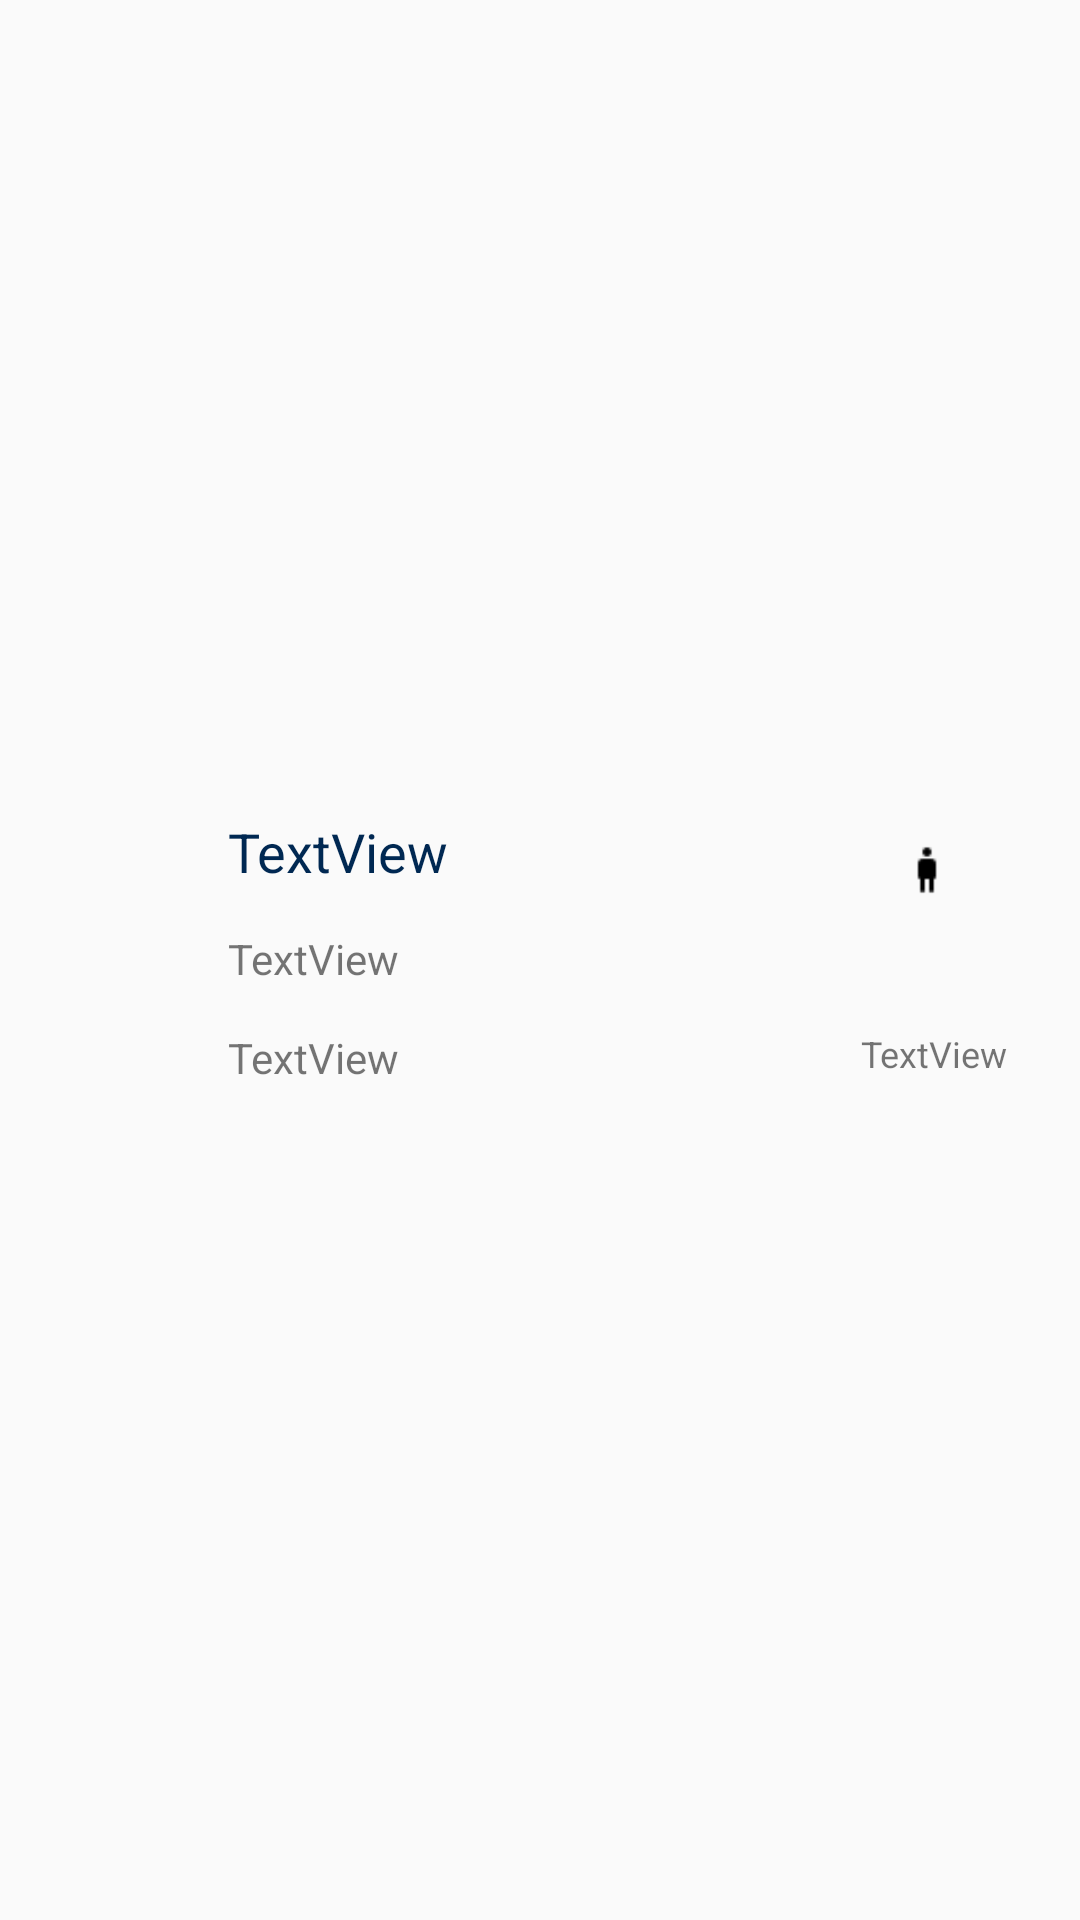

Produce the Android XML layout that renders to this screen, including the resource entries it uses.
<!-- AndroidManifest.xml: application theme AppTheme.NoActionBar -->
<!-- res/layout/list_lost.xml -->
<?xml version="1.0" encoding="utf-8"?>
<androidx.constraintlayout.widget.ConstraintLayout xmlns:android="http://schemas.android.com/apk/res/android"
    xmlns:app="http://schemas.android.com/apk/res-auto"
    xmlns:tools="http://schemas.android.com/tools"
    android:layout_width="match_parent"
    android:layout_height="match_parent">

    <ImageView
        android:id="@+id/image_list_lost"
        android:layout_width="60dp"
        android:layout_height="60dp"
        app:layout_constraintBottom_toBottomOf="parent"
        app:layout_constraintStart_toStartOf="parent"
        app:layout_constraintTop_toTopOf="parent"
        app:layout_constraintVertical_bias="0.499"
        app:srcCompat="@mipmap/ic_launcher_round" />

    <TextView
        android:id="@+id/edittext_list_name"
        android:layout_width="164dp"
        android:layout_height="wrap_content"
        android:layout_marginStart="16dp"
        android:layout_marginLeft="16dp"
        android:layout_marginBottom="5dp"
        android:gravity="center_vertical"
        android:text="TextView"
        android:textColor="@color/bback"
        android:textSize="18sp"
        app:layout_constraintBottom_toTopOf="@+id/edittext_list_detail"
        app:layout_constraintStart_toEndOf="@+id/image_list_lost" />

    <TextView
        android:id="@+id/edittext_list_detail"
        android:layout_width="0dp"
        android:layout_height="37dp"
        android:layout_marginStart="16dp"
        android:layout_marginLeft="16dp"
        android:layout_marginEnd="16dp"
        android:layout_marginRight="16dp"
        android:gravity="left|center_vertical"
        android:text="TextView"
        android:textColor="@color/browser_actions_title_color"
        android:textSize="14sp"
        app:layout_constraintBottom_toBottomOf="@+id/image_list_lost"
        app:layout_constraintEnd_toEndOf="parent"
        app:layout_constraintHorizontal_bias="0.0"
        app:layout_constraintStart_toEndOf="@+id/image_list_lost"
        app:layout_constraintTop_toTopOf="@+id/image_list_lost" />

    <TextView
        android:id="@+id/edittext_list_date"
        android:layout_width="wrap_content"
        android:layout_height="wrap_content"
        android:layout_marginTop="5dp"
        android:layout_marginEnd="8dp"
        android:layout_marginRight="8dp"
        android:text="TextView"
        android:textSize="12sp"
        app:layout_constraintEnd_toEndOf="@+id/edittext_list_detail"
        app:layout_constraintTop_toBottomOf="@+id/edittext_list_detail" />

    <ImageView
        android:id="@+id/imgView_list_gender"
        android:layout_width="18dp"
        android:layout_height="18dp"
        android:layout_marginBottom="2dp"
        app:layout_constraintBottom_toTopOf="@+id/edittext_list_detail"
        app:layout_constraintEnd_toEndOf="@+id/edittext_list_detail"
        app:srcCompat="@mipmap/ic_launcher" />

    <ImageView
        android:id="@+id/imgView_list_age"
        android:layout_width="18dp"
        android:layout_height="18dp"
        android:layout_marginEnd="8dp"
        android:layout_marginRight="8dp"
        android:scaleType="centerCrop"
        app:layout_constraintEnd_toStartOf="@+id/imgView_list_gender"
        app:layout_constraintTop_toTopOf="@+id/imgView_list_gender"
        app:srcCompat="@drawable/icons8adult" />

    <ImageView
        android:id="@+id/imgView_list_status"
        android:layout_width="15dp"
        android:layout_height="15dp"
        android:layout_marginEnd="8dp"
        android:layout_marginRight="8dp"
        android:scaleType="centerCrop"
        app:layout_constraintBottom_toBottomOf="@+id/imgView_list_age"
        app:layout_constraintEnd_toStartOf="@+id/imgView_list_age"
        app:layout_constraintTop_toTopOf="@+id/imgView_list_age" />

    <TextView
        android:id="@+id/edittext_list_city"
        android:layout_width="wrap_content"
        android:layout_height="wrap_content"
        android:layout_marginStart="0dp"
        android:layout_marginLeft="0dp"
        android:layout_marginTop="5dp"
        android:text="TextView"
        android:textSize="14sp"
        android:textColor="@color/black_de"
        app:layout_constraintStart_toStartOf="@+id/edittext_list_detail"
        app:layout_constraintTop_toBottomOf="@+id/edittext_list_detail" />

    <TextView
        android:id="@+id/text_sim"
        android:layout_width="wrap_content"
        android:layout_height="wrap_content"
        android:layout_marginStart="8dp"
        android:layout_marginLeft="8dp"
        android:textColor="@color/red"
        android:textSize="18sp"
        app:layout_constraintBottom_toBottomOf="@+id/edittext_list_name"
        app:layout_constraintStart_toEndOf="@+id/edittext_list_name"
        app:layout_constraintTop_toTopOf="@+id/edittext_list_name" />

</androidx.constraintlayout.widget.ConstraintLayout>
<!-- resources referenced by this layout -->
<resources>
  <color name="bback">#002852</color>
  <color name="red">#ab0b0b</color>
  <!-- drawable icons8adult: png bitmap (drawable, 230 bytes) -->
  <style name="AppTheme.NoActionBar">
          <item name="windowActionBar">false</item>
          <item name="windowNoTitle">true</item>
      </style>
</resources>
